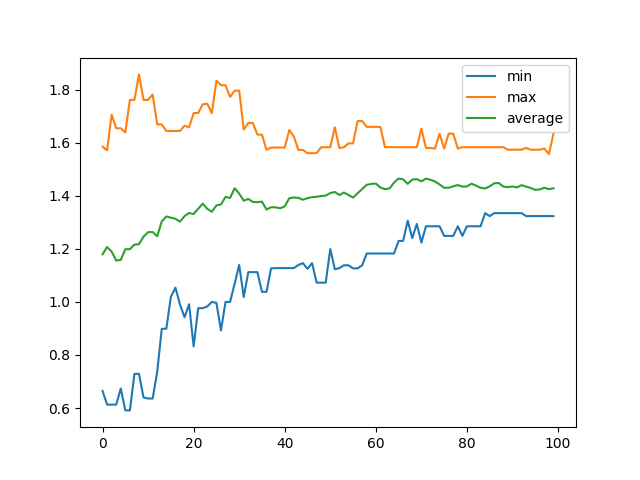

The table this chart was drawn from, first rows:
, min, max, average
0, 0.6642, 1.585, 1.179
1, 0.6127, 1.571, 1.207
2, 0.6127, 1.705, 1.189
3, 0.6127, 1.654, 1.156
4, 0.6735, 1.654, 1.158
5, 0.591, 1.638, 1.198
6, 0.591, 1.761, 1.199
7, 0.7286, 1.761, 1.216
8, 0.7286, 1.857, 1.217
9, 0.6397, 1.761, 1.246
10, 0.6358, 1.761, 1.263
11, 0.6358, 1.781, 1.263
12, 0.7361, 1.669, 1.247
13, 0.8985, 1.669, 1.303
14, 0.8985, 1.644, 1.322
15, 1.018, 1.644, 1.317
16, 1.053, 1.644, 1.313
17, 0.9901, 1.644, 1.302
18, 0.9418, 1.664, 1.323
19, 0.9911, 1.657, 1.335
20, 0.832, 1.711, 1.331
21, 0.9761, 1.711, 1.351
22, 0.9761, 1.744, 1.37
23, 0.9828, 1.746, 1.35
24, 0.9996, 1.711, 1.34
25, 0.9962, 1.833, 1.363
26, 0.8923, 1.816, 1.367
27, 0.9996, 1.816, 1.395
28, 0.9996, 1.772, 1.392
29, 1.068, 1.796, 1.428
30, 1.139, 1.796, 1.408
31, 1.018, 1.649, 1.381
32, 1.112, 1.674, 1.388
33, 1.112, 1.674, 1.376
34, 1.112, 1.63, 1.375
35, 1.038, 1.63, 1.378
36, 1.038, 1.573, 1.348
37, 1.126, 1.581, 1.356
38, 1.127, 1.581, 1.356
39, 1.127, 1.581, 1.353
40, 1.127, 1.581, 1.36
41, 1.127, 1.647, 1.39
42, 1.127, 1.623, 1.393
43, 1.139, 1.572, 1.392
44, 1.146, 1.572, 1.385
45, 1.124, 1.56, 1.391
46, 1.146, 1.56, 1.394
47, 1.072, 1.56, 1.396
48, 1.072, 1.582, 1.399
49, 1.072, 1.582, 1.4
50, 1.199, 1.582, 1.41
51, 1.123, 1.658, 1.414
52, 1.127, 1.579, 1.402
53, 1.138, 1.582, 1.412
54, 1.138, 1.597, 1.403
55, 1.126, 1.597, 1.393
56, 1.126, 1.681, 1.409
57, 1.138, 1.681, 1.425
58, 1.182, 1.659, 1.441
59, 1.182, 1.659, 1.444
... 40 more rows
